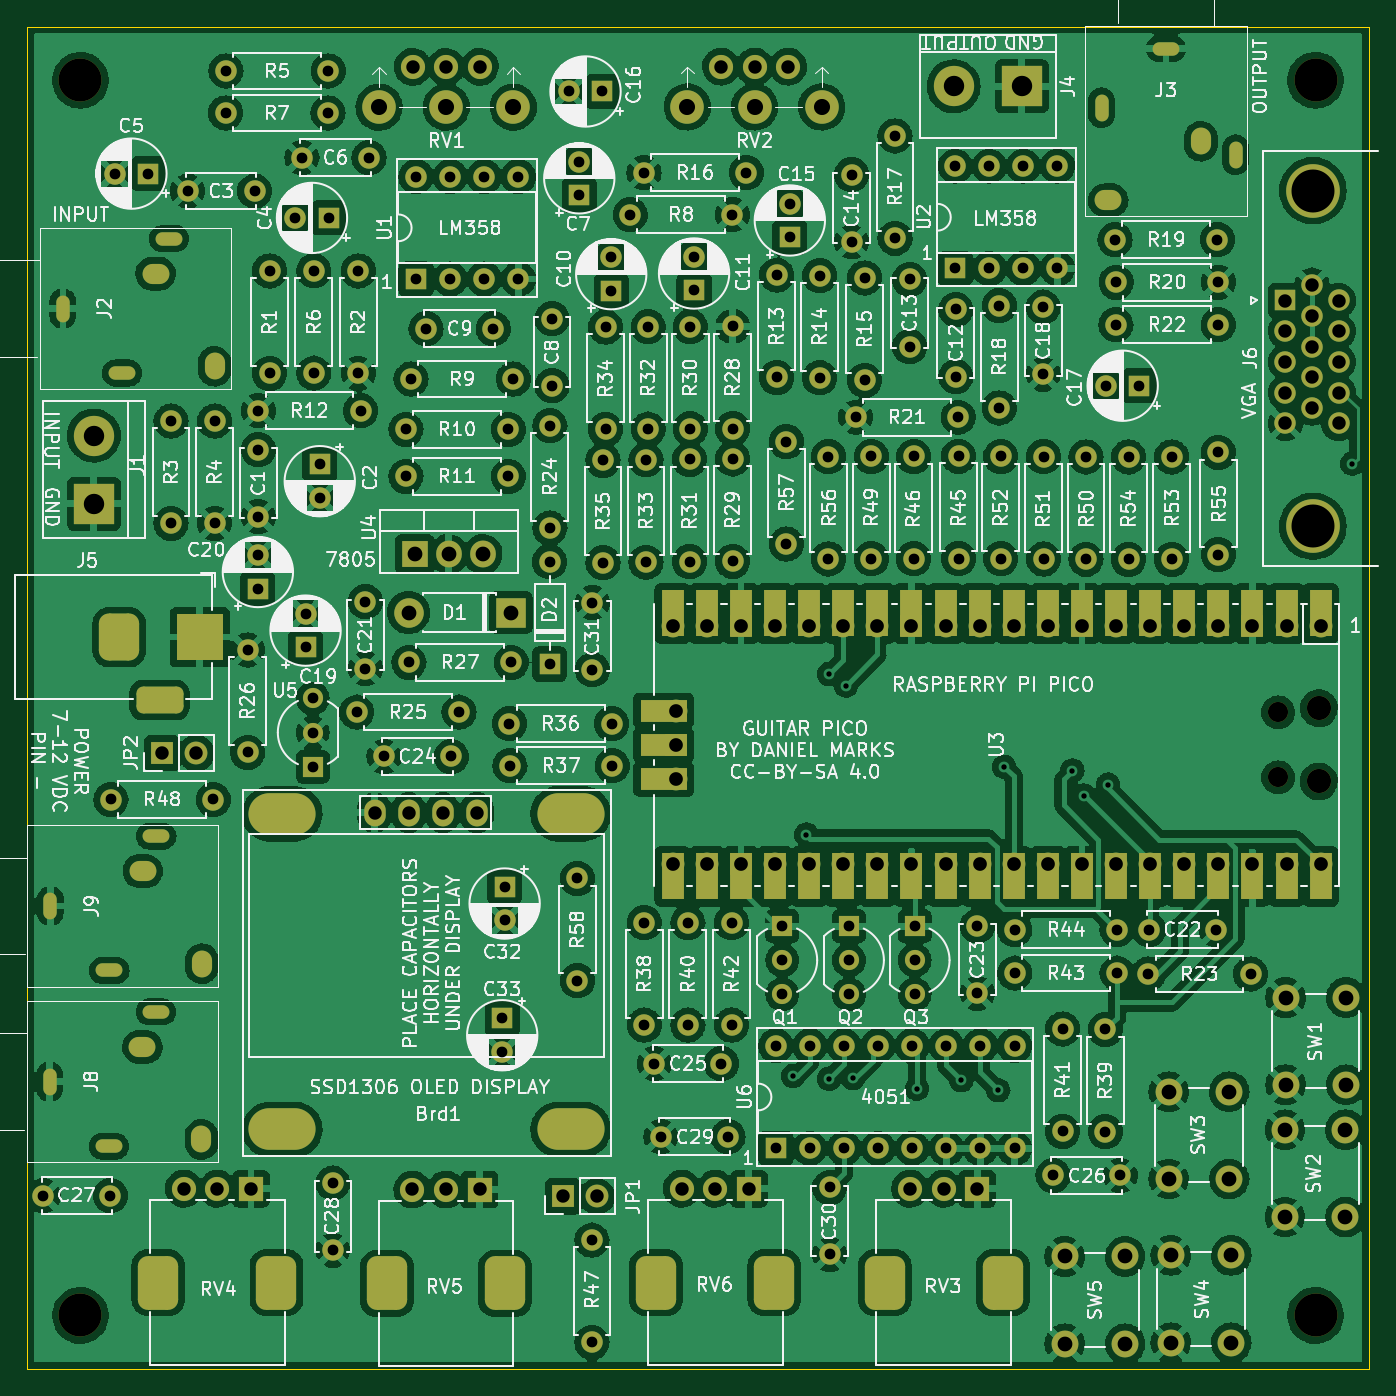
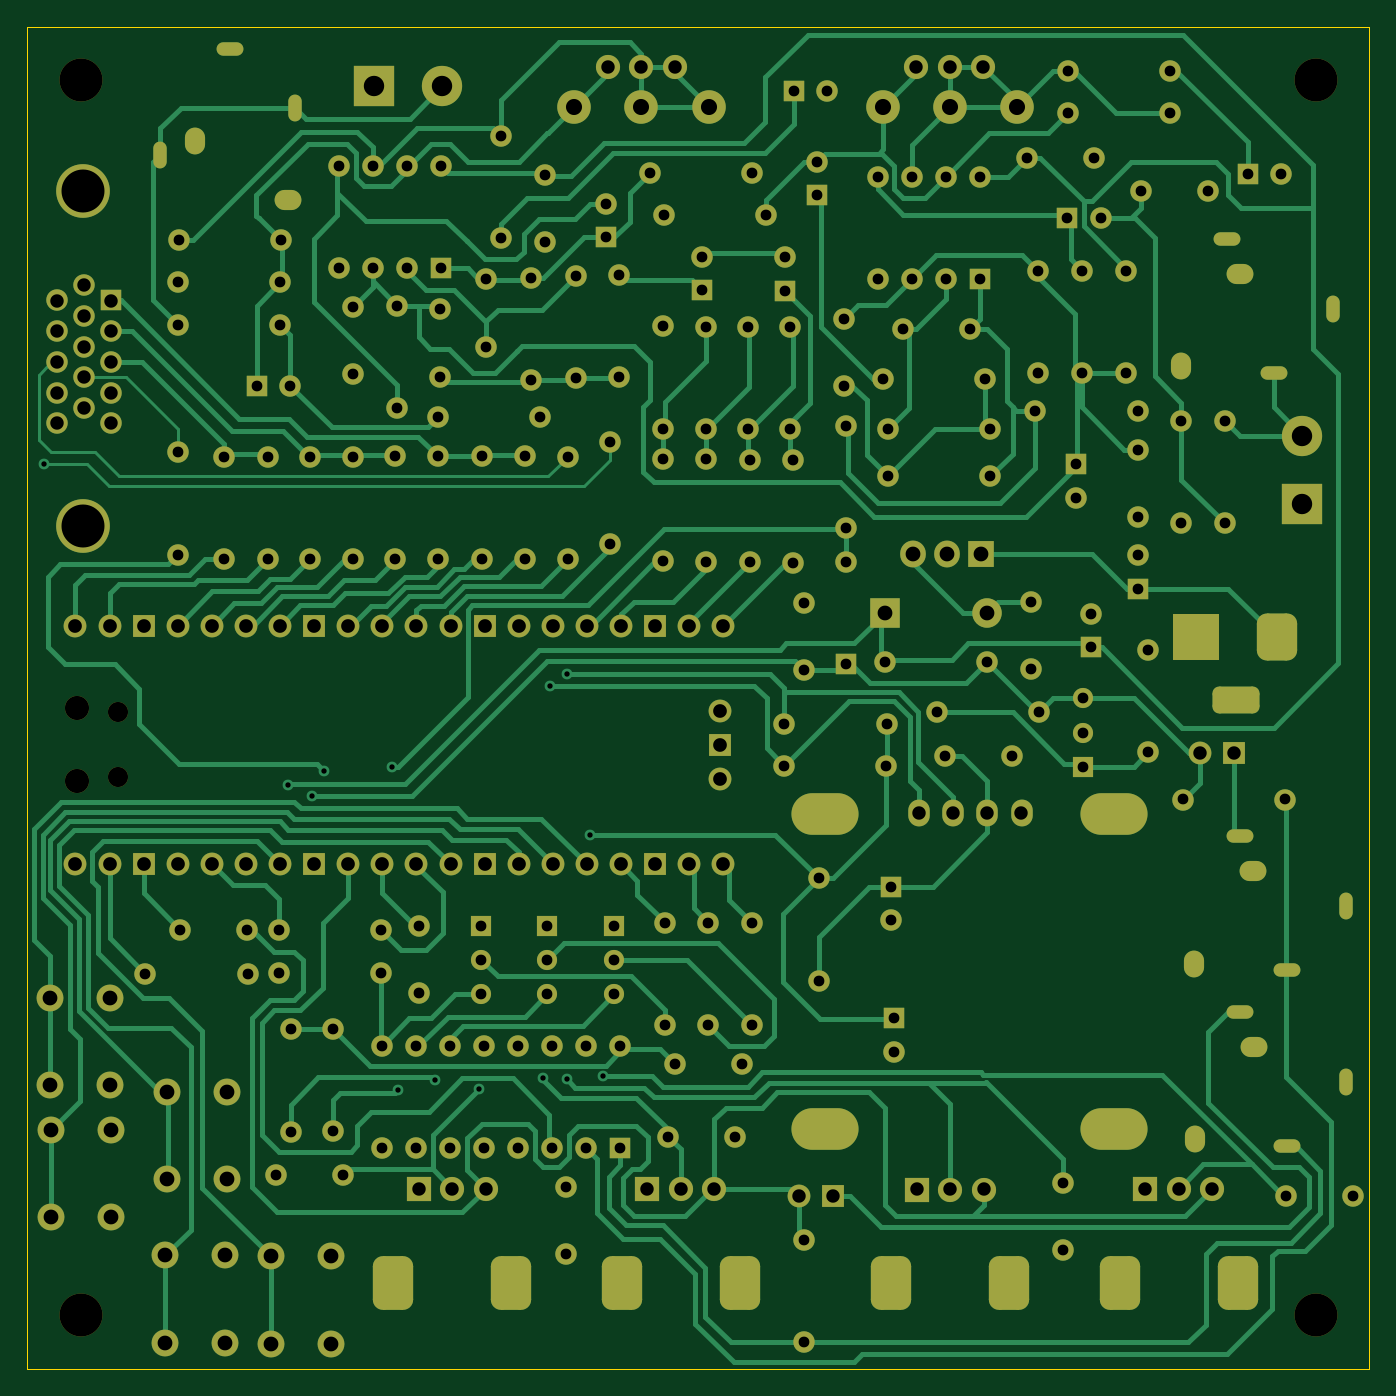
Circuit board: 11 layer files. Board 100.0 x 100.0 mm.
- bottom_copper: GuitarPico-B_Cu.gbr (72231 bytes)
- bottom_mask: GuitarPico-B_Mask.gbr (15347 bytes)
- paste: GuitarPico-B_Paste.gbr (459 bytes)
- bottom_silk: GuitarPico-B_Silkscreen.gbr (460 bytes)
- outline: GuitarPico-Edge_Cuts.gbr (689 bytes)
- top_copper: GuitarPico-F_Cu.gbr (931073 bytes)
- top_mask: GuitarPico-F_Mask.gbr (16785 bytes)
- paste: GuitarPico-F_Paste.gbr (459 bytes)
- top_silk: GuitarPico-F_Silkscreen.gbr (268239 bytes)
- drill: GuitarPico-NPTH.drl (860 bytes)
- drill: GuitarPico-PTH.drl (8091 bytes)

=== bottom_copper: GuitarPico-B_Cu.gbr (72231 bytes, source omitted) ===
=== bottom_mask: GuitarPico-B_Mask.gbr (15347 bytes, source omitted) ===
=== paste: GuitarPico-B_Paste.gbr ===
%TF.GenerationSoftware,KiCad,Pcbnew,(6.0.11)*%
%TF.CreationDate,2023-12-27T11:12:05-06:00*%
%TF.ProjectId,GuitarPico,47756974-6172-4506-9963-6f2e6b696361,rev?*%
%TF.SameCoordinates,Original*%
%TF.FileFunction,Paste,Bot*%
%TF.FilePolarity,Positive*%
%FSLAX46Y46*%
G04 Gerber Fmt 4.6, Leading zero omitted, Abs format (unit mm)*
G04 Created by KiCad (PCBNEW (6.0.11)) date 2023-12-27 11:12:05*
%MOMM*%
%LPD*%
G01*
G04 APERTURE LIST*
G04 APERTURE END LIST*
M02*

=== bottom_silk: GuitarPico-B_Silkscreen.gbr ===
%TF.GenerationSoftware,KiCad,Pcbnew,(6.0.11)*%
%TF.CreationDate,2023-12-27T11:12:05-06:00*%
%TF.ProjectId,GuitarPico,47756974-6172-4506-9963-6f2e6b696361,rev?*%
%TF.SameCoordinates,Original*%
%TF.FileFunction,Legend,Bot*%
%TF.FilePolarity,Positive*%
%FSLAX46Y46*%
G04 Gerber Fmt 4.6, Leading zero omitted, Abs format (unit mm)*
G04 Created by KiCad (PCBNEW (6.0.11)) date 2023-12-27 11:12:05*
%MOMM*%
%LPD*%
G01*
G04 APERTURE LIST*
G04 APERTURE END LIST*
M02*

=== outline: GuitarPico-Edge_Cuts.gbr ===
%TF.GenerationSoftware,KiCad,Pcbnew,(6.0.11)*%
%TF.CreationDate,2023-12-27T11:12:05-06:00*%
%TF.ProjectId,GuitarPico,47756974-6172-4506-9963-6f2e6b696361,rev?*%
%TF.SameCoordinates,Original*%
%TF.FileFunction,Profile,NP*%
%FSLAX46Y46*%
G04 Gerber Fmt 4.6, Leading zero omitted, Abs format (unit mm)*
G04 Created by KiCad (PCBNEW (6.0.11)) date 2023-12-27 11:12:05*
%MOMM*%
%LPD*%
G01*
G04 APERTURE LIST*
%TA.AperFunction,Profile*%
%ADD10C,0.100000*%
%TD*%
G04 APERTURE END LIST*
D10*
X144000000Y-160000000D02*
X44000000Y-160000000D01*
X144000000Y-60000000D02*
X144000000Y-160000000D01*
X44000000Y-160000000D02*
X44000000Y-60000000D01*
X44000000Y-60000000D02*
X144000000Y-60000000D01*
M02*

=== top_copper: GuitarPico-F_Cu.gbr (931073 bytes, source omitted) ===
=== top_mask: GuitarPico-F_Mask.gbr (16785 bytes, source omitted) ===
=== paste: GuitarPico-F_Paste.gbr ===
%TF.GenerationSoftware,KiCad,Pcbnew,(6.0.11)*%
%TF.CreationDate,2023-12-27T11:12:05-06:00*%
%TF.ProjectId,GuitarPico,47756974-6172-4506-9963-6f2e6b696361,rev?*%
%TF.SameCoordinates,Original*%
%TF.FileFunction,Paste,Top*%
%TF.FilePolarity,Positive*%
%FSLAX46Y46*%
G04 Gerber Fmt 4.6, Leading zero omitted, Abs format (unit mm)*
G04 Created by KiCad (PCBNEW (6.0.11)) date 2023-12-27 11:12:05*
%MOMM*%
%LPD*%
G01*
G04 APERTURE LIST*
G04 APERTURE END LIST*
M02*

=== top_silk: GuitarPico-F_Silkscreen.gbr (268239 bytes, source omitted) ===
=== drill: GuitarPico-NPTH.drl ===
M48
; DRILL file {KiCad (6.0.11)} date Wed Dec 27 11:12:06 2023
; FORMAT={-:-/ absolute / inch / decimal}
; #@! TF.CreationDate,2023-12-27T11:12:06-06:00
; #@! TF.GenerationSoftware,Kicad,Pcbnew,(6.0.11)
; #@! TF.FileFunction,NonPlated,1,2,NPTH
FMAT,2
INCH
; #@! TA.AperFunction,NonPlated,NPTH,ComponentDrill
T1C0.0591
; #@! TA.AperFunction,NonPlated,NPTH,ComponentDrill
T2C0.0709
; #@! TA.AperFunction,NonPlated,NPTH,ComponentDrill
T3C0.1181
; #@! TA.AperFunction,NonPlated,NPTH,ComponentDrill
T4C0.1260
%
G90
G05
T1
X5.4024Y-4.373
X5.4024Y-4.564
T2
X5.5217Y-4.3612
X5.5217Y-4.5758
T4
X1.8898Y-2.5197
X1.8898Y-6.1417
X5.5118Y-2.5197
X5.5118Y-6.1417
T3
G00X2.4461Y-4.6709
M15
G01X2.5169Y-4.6709
M16
G05
G00X2.4461Y-5.5961
M15
G01X2.5169Y-5.5961
M16
G05
G00X3.2925Y-4.6709
M15
G01X3.3634Y-4.6709
M16
G05
G00X3.2925Y-5.5961
M15
G01X3.3634Y-5.5961
M16
G05
T0
M30

=== drill: GuitarPico-PTH.drl (8091 bytes, source omitted) ===
